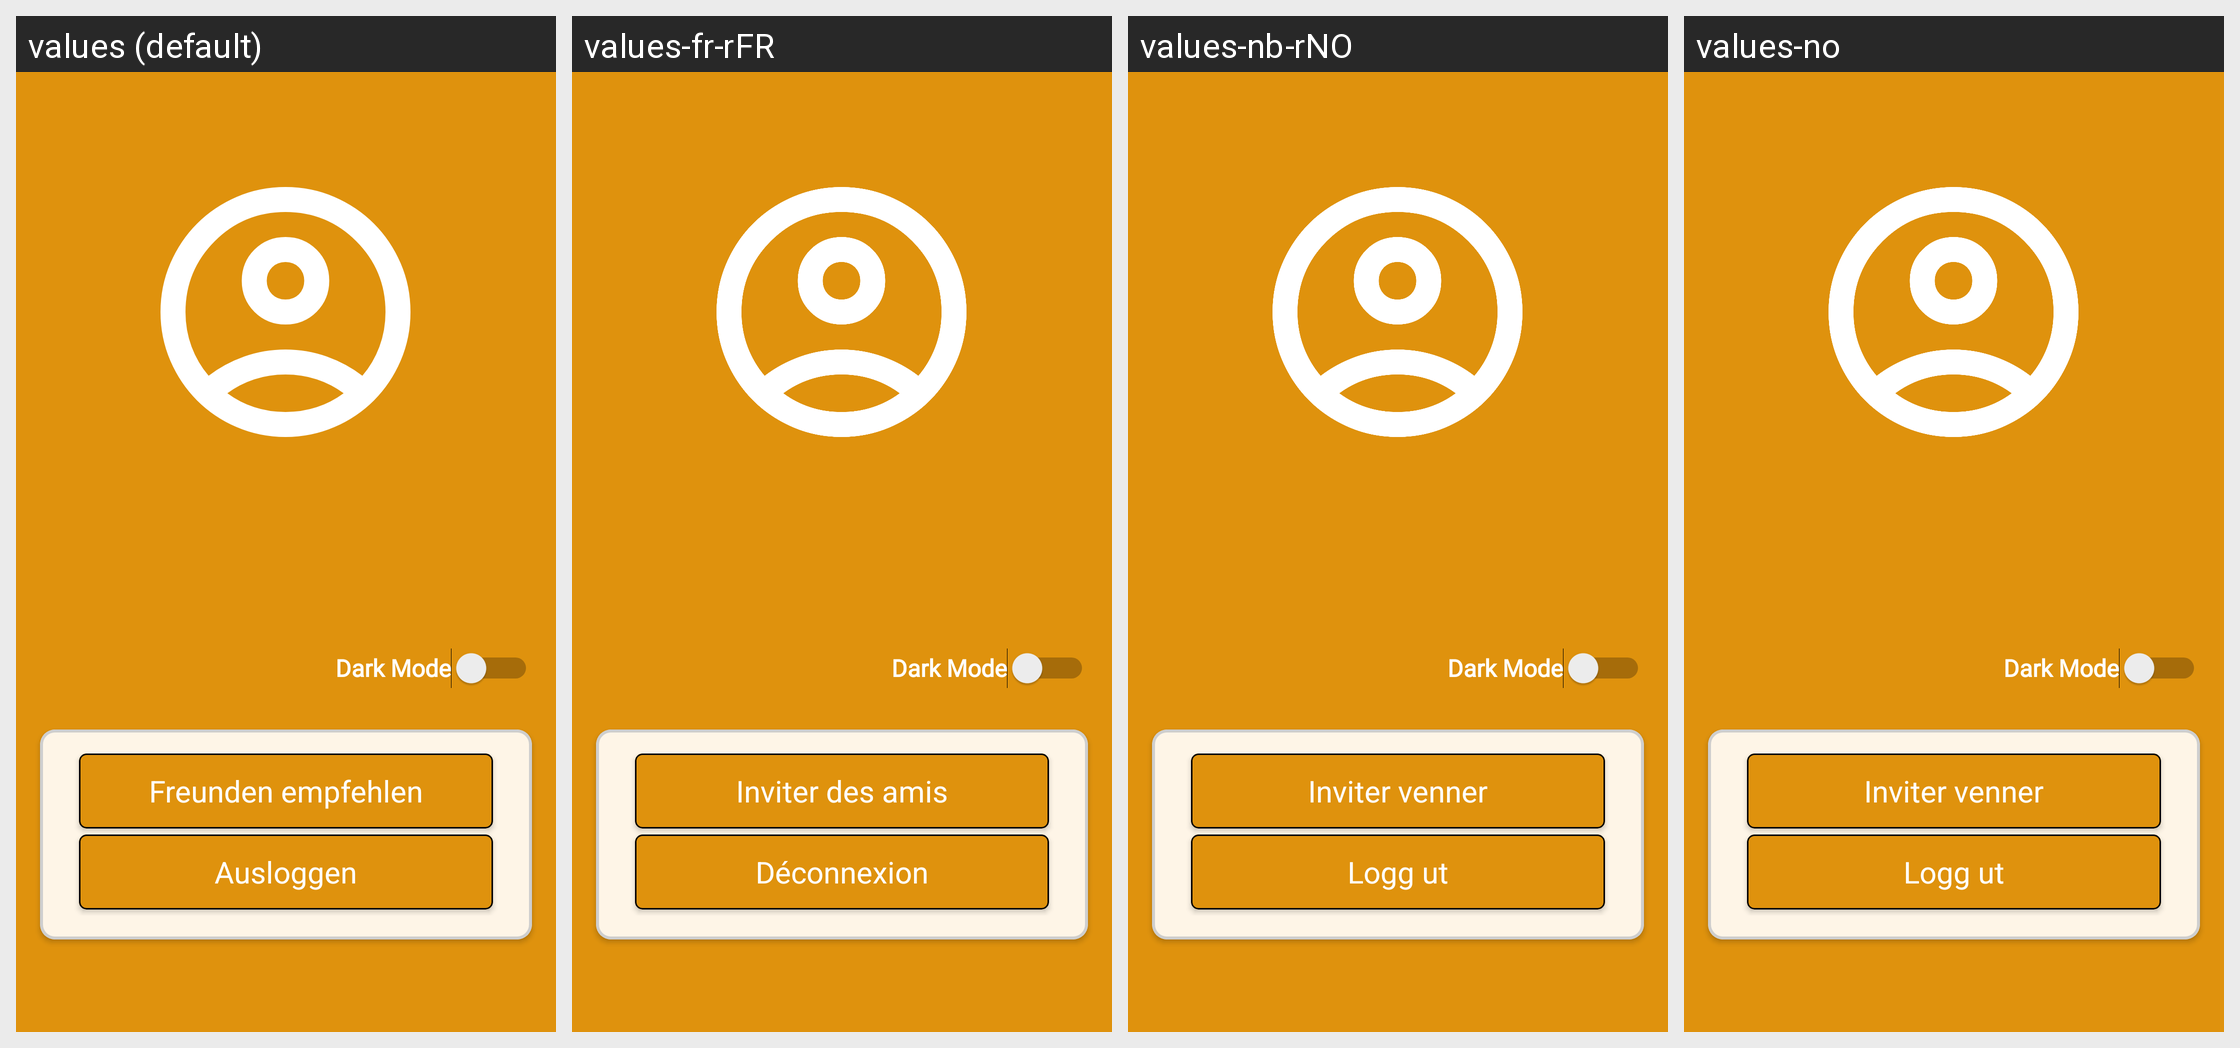

Here is an Android app screen in its default locale and in the app's own translations. Write out the translated-string differences for the strings that appear on this screen.
Android screen res/layout/fragment_settings.xml rendered under 4 locales, left to right: values (default), values-fr-rFR, values-nb-rNO, values-no. Device: Nexus 5 (rendered at 1080×1920; each locale shown at half size, 540×960, under a caption strip naming it); theme Base.Theme.ShapeMinder_AppIdee.
Other locales in the repository, not shown: values-en-rUS, values-es-rES, values-nn, values-tr.
Strings drawn on this screen, with the default value and each locale's value (text and hints the layout hard-codes, and strings that could not be matched under every locale, appear in the picture but are not listed):

opt7_inviteFriendsText
  values: Freunden empfehlen
  values-fr-rFR: Inviter des amis
  values-nb-rNO: Inviter venner
  values-no: Inviter venner

opt8_log_outText
  values: Ausloggen
  values-fr-rFR: Déconnexion
  values-nb-rNO: Logg ut
  values-no: Logg ut

darkModeText
  values: Dark Mode
  values-fr-rFR: Dark Mode
  values-nb-rNO: Dark Mode
  values-no: Dark Mode  [not translated; the default value is used]
